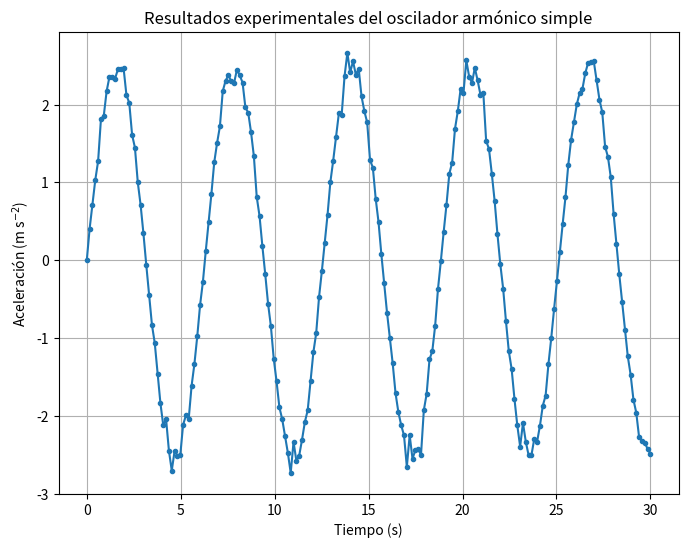
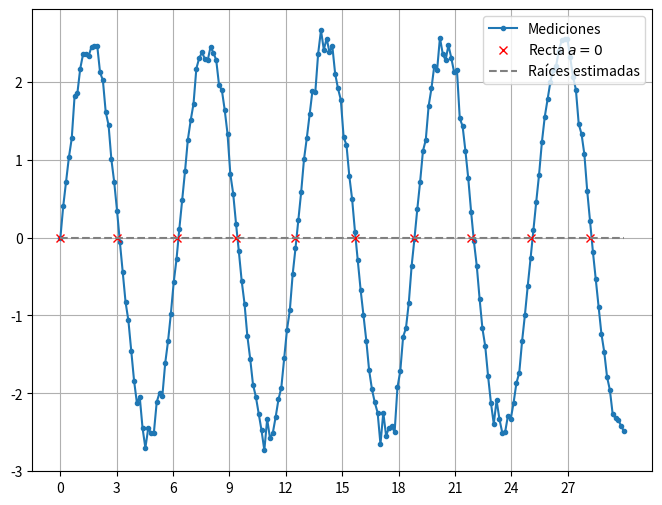
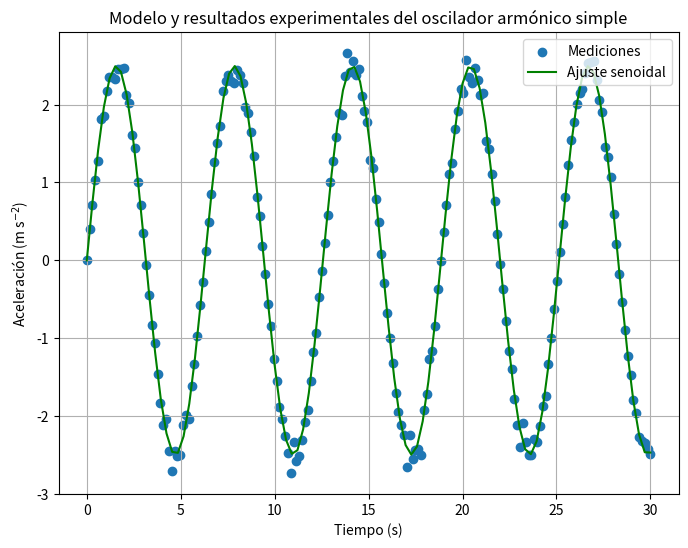
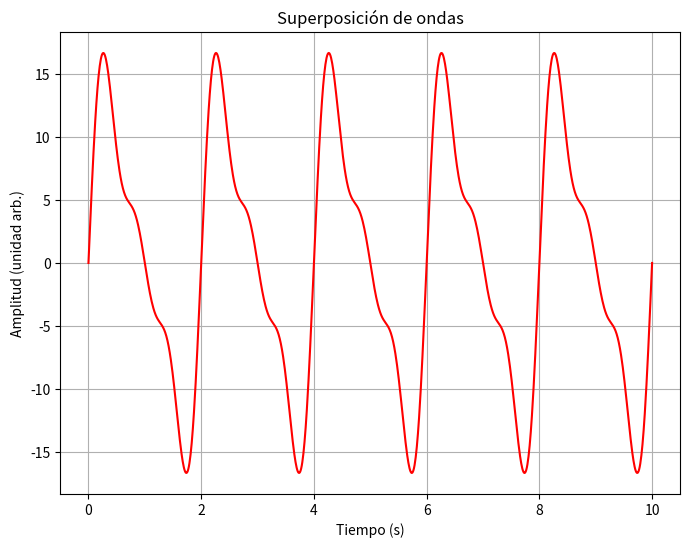
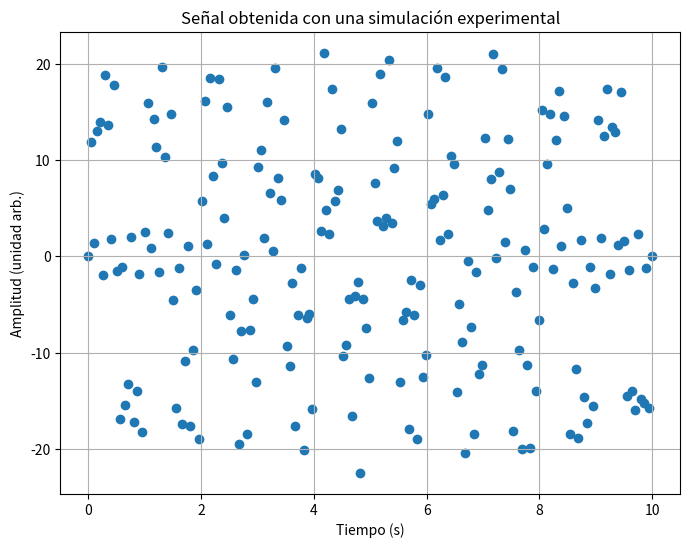
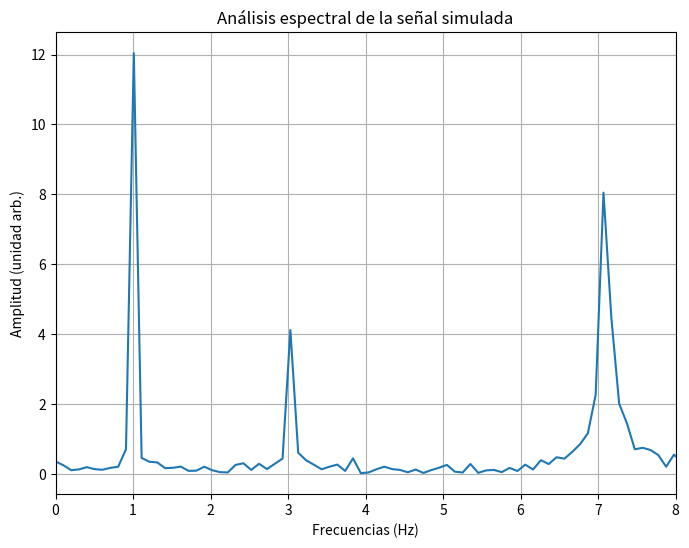

The script that saved these images, in order:
import numpy as np
import matplotlib.pyplot as plt
from scipy.optimize import curve_fit

t = np.array([
  0.00000000,  0.15075377,  0.30150754,  0.45226131,  0.60301508,  0.75376884,
  0.90452261,  1.05527638,  1.20603015,  1.35678392,  1.50753769,  1.65829146,
  1.80904523,  1.95979899,  2.11055276,  2.26130653,  2.41206030,  2.56281407,
  2.71356784,  2.86432161,  3.01507538,  3.16582915,  3.31658291,  3.46733668,
  3.61809045,  3.76884422,  3.91959799,  4.07035176,  4.22110553,  4.37185930,
  4.52261307,  4.67336683,  4.82412060,  4.97487437,  5.12562814,  5.27638191,
  5.42713568,  5.57788945,  5.72864322,  5.87939698,  6.03015075,  6.18090452,
  6.33165829,  6.48241206,  6.63316583,  6.78391960,  6.93467337,  7.08542714,
  7.23618090,  7.38693467,  7.53768844,  7.68844221,  7.83919598,  7.98994975,
  8.14070352,  8.29145729,  8.44221106,  8.59296482,  8.74371859,  8.89447236,
  9.04522613,  9.19597990,  9.34673367,  9.49748744,  9.64824121,  9.79899497,
  9.94974874, 10.10050251, 10.25125628, 10.40201005, 10.55276382, 10.70351759,
 10.85427136, 11.00502513, 11.15577889, 11.30653266, 11.45728643, 11.60804020,
 11.75879397, 11.90954774, 12.06030151, 12.21105528, 12.36180905, 12.51256281,
 12.66331658, 12.81407035, 12.96482412, 13.11557789, 13.26633166, 13.41708543,
 13.56783920, 13.71859296, 13.86934673, 14.02010050, 14.17085427, 14.32160804,
 14.47236181, 14.62311558, 14.77386935, 14.92462312, 15.07537688, 15.22613065,
 15.37688442, 15.52763819, 15.67839196, 15.82914573, 15.97989950, 16.13065327,
 16.28140704, 16.43216080, 16.58291457, 16.73366834, 16.88442211, 17.03517588,
 17.18592965, 17.33668342, 17.48743719, 17.63819095, 17.78894472, 17.93969849,
 18.09045226, 18.24120603, 18.39195980, 18.54271357, 18.69346734, 18.84422111,
 18.99497487, 19.14572864, 19.29648241, 19.44723618, 19.59798995, 19.74874372,
 19.89949749, 20.05025126, 20.20100503, 20.35175879, 20.50251256, 20.65326633,
 20.80402010, 20.95477387, 21.10552764, 21.25628141, 21.40703518, 21.55778894,
 21.70854271, 21.85929648, 22.01005025, 22.16080402, 22.31155779, 22.46231156,
 22.61306533, 22.76381910, 22.91457286, 23.06532663, 23.21608040, 23.36683417,
 23.51758794, 23.66834171, 23.81909548, 23.96984925, 24.12060302, 24.27135678,
 24.42211055, 24.57286432, 24.72361809, 24.87437186, 25.02512563, 25.17587940,
 25.32663317, 25.47738693, 25.62814070, 25.77889447, 25.92964824, 26.08040201,
 26.23115578, 26.38190955, 26.53266332, 26.68341709, 26.83417085, 26.98492462,
 27.13567839, 27.28643216, 27.43718593, 27.58793970, 27.73869347, 27.88944724,
 28.04020101, 28.19095477, 28.34170854, 28.49246231, 28.64321608, 28.79396985,
 28.94472362, 29.09547739, 29.24623116, 29.39698492, 29.54773869, 29.69849246,
 29.84924623, 30.00000000
 ])

a = np.array([
  0.00000000,  0.40497214,  0.71415522,  1.03200431,  1.27363042,  1.81425671,
  1.85675167,  2.17108492,  2.35670522,  2.35813598,  2.33540951,  2.45491535,
  2.46154630,  2.46542309,  2.12223272,  2.02097624,  1.61087076,  1.44746243,
  1.00359642,  0.71226631,  0.34455922, -0.05784441, -0.44371182, -0.82737133,
 -1.06423051, -1.45632000, -1.83605847, -2.12103625, -2.04226184, -2.44598014,
 -2.70193610, -2.45133867, -2.50802833, -2.50684541, -2.11453370, -1.99230643,
 -2.03251200, -1.61319752, -1.33156093, -0.97857875, -0.57542546, -0.27523186,
  0.11602737,  0.48853130,  0.85350510,  1.25853218,  1.50678002,  1.71948063,
  2.17197972,  2.30625249,  2.37865906,  2.29706623,  2.27585842,  2.44944051,
  2.37635318,  2.28340655,  1.96312104,  1.89637704,  1.64291029,  1.33479670,
  0.81536578,  0.56638619,  0.18009211, -0.17660364, -0.55605288, -0.84667808,
 -1.26283885, -1.55513034, -1.88843594, -2.04224384, -2.26004812, -2.47539843,
 -2.73224153, -2.33115291, -2.57777558, -2.50783045, -2.30376492, -2.07720724,
 -1.92595437, -1.55062702, -1.18211968, -0.93475317, -0.47370520, -0.13684770,
  0.22833891,  0.58283305,  1.00469714,  1.28071424,  1.58963847,  1.88819940,
  1.87004591,  2.36302134,  2.66349373,  2.41412927,  2.55775123,  2.38312964,
  2.46247140,  2.10615960,  1.91721245,  1.77036242,  1.28852640,  1.19107698,
  0.79185714,  0.49200930,  0.07793315, -0.29303242, -0.67248080, -0.99666390,
 -1.32275108, -1.70518328, -1.94874941, -2.11781135, -2.24945473, -2.65383490,
 -2.24753235, -2.54923478, -2.43979331, -2.42555269, -2.50015308, -1.92537286,
 -1.71437317, -1.27409468, -1.16394841, -0.83899692, -0.36656987, -0.01329562,
  0.36328067,  0.71513817,  1.11244836,  1.25635250,  1.68879256,  1.91701931,
  2.20490728,  2.15190560,  2.56757730,  2.35887091,  2.27876662,  2.47261134,
  2.30996926,  2.12523256,  2.15315968,  1.53274760,  1.43164832,  1.11204772,
  0.76085860,  0.33422698, -0.05000484, -0.36263633, -0.78366509, -1.16764450,
 -1.39687883, -1.78108799, -2.12156833, -2.39246458, -2.09020856, -2.33039570,
 -2.50594874, -2.50149883, -2.29139081, -2.32906861, -2.12388431, -1.86793226,
 -1.73717422, -1.33160989, -0.99401124, -0.62005687, -0.26633938,  0.10322754,
  0.46026223,  0.80904172,  1.22745326,  1.54942620,  1.77719516,  2.00155955,
  2.14843124,  2.20258678,  2.40340870,  2.53789573,  2.55076860,  2.55658380,
  2.31546754,  2.06515810,  1.90043100,  1.46001769,  1.32882314,  1.06837782,
  0.59857451,  0.21141518, -0.17897626, -0.53160285, -0.89658340, -1.23244691,
 -1.46747704, -1.78945000, -1.95768228, -2.27211271, -2.32002611, -2.34237665,
 -2.42382686, -2.48685749
  ])

plt.figure(figsize=(8,6),dpi=100)
plt.plot(t, a, ".-")
plt.title('Resultados experimentales del oscilador armónico simple')
plt.xlabel('Tiempo (s)')
plt.ylabel('Aceleración (m s$^{-2}$)')
plt.grid()
plt.show()

i0 = np.nonzero(a[0:-1]*a[1:]<=0)[0]

plt.figure(figsize=(8,6),dpi=100)
plt.plot(t,a, ".-", label="Mediciones")
plt.plot(t[i0], np.zeros_like(t[i0]), "x", color="red", label="Recta $a=0$")
plt.plot(t,np.zeros_like(t), "--", color="gray", label="Raíces estimadas")
plt.xticks(np.arange(0, 30, 3))
plt.grid()
plt.legend(loc='upper right')
plt.show()

ceros = t[i0]
diffceros = ceros[1:]-ceros[0:-1]
period_mean = 2*np.mean(diffceros)
period_sem = 2*np.std(diffceros)/np.sqrt(len(diffceros))

print(' T (media):', period_mean)
print('dT (error estándar):', period_sem)

def at(t,B,w0,phi):
  return B*np.cos(w0*t+phi)

popt, pcov = curve_fit(at, t, a, p0 = (2.5, 1.0, -np.pi/2 + 2*np.pi))

B = popt[0]
w0 = popt[1]
phi = popt[2]

dB = np.sqrt(pcov[0,0])
dw0 = np.sqrt(pcov[1,1])
dphi = np.sqrt(pcov[2,2])

print('   B = ', B)
print('  dB = ', dB)

print('  w0 = ', w0)
print(' dw0 = ', dw0)

print(' phi = ', phi)
print('dphi = ', dphi)

axis = np.linspace(0, 30, 100)
plt.figure(figsize=(8,6),dpi=100)
plt.scatter(t, a, label="Mediciones")
plt.plot(axis, at(axis, *popt), 'g-', label="Ajuste senoidal")
plt.title('Modelo y resultados experimentales del oscilador armónico simple')
plt.xlabel('Tiempo (s)')
plt.ylabel('Aceleración (m s$^{-2}$)')
plt.grid()
plt.legend(loc='upper right')
plt.show()

m = 1.0
dm = 0.1

k = m*w0**2
dk = np.sqrt((dm*w0**2)**2+dw0*(2*m*w0)**2)

print(' k = ', k)
print('dk = ', dk)

def single(t,A,w0,phi):
  return A*np.sin(w0*t+phi)

time = np.linspace(0, 10, 1000)
wave = single(time,12,np.pi,0) + single(time,6,2*np.pi,0) + single(time,3,3*np.pi,0)

plt.figure(figsize=(8,6),dpi=100)
plt.plot(time, wave, 'r-')
plt.title('Superposición de ondas')
plt.xlabel('Tiempo (s)')
plt.ylabel('Amplitud (unidad arb.)')
plt.grid()
plt.show()

def single(t,A,w0,phi):
  return A*np.sin(w0*t+phi)

def random_wave(t):
  mu = single(time,12,2*np.pi,0) + single(time,4,3*2*np.pi,0) + single(time,10,7*2*np.pi,0)
  return np.random.normal(mu, np.abs(mu)*0.1)

N = 200
T = 10.0 / 200.0
time = np.linspace(0.0, N*T, N)
wave = random_wave(time)

plt.figure(figsize=(8,6),dpi=100)
plt.scatter(time, wave)
plt.title('Señal obtenida con una simulación experimental')
plt.xlabel('Tiempo (s)')
plt.ylabel('Amplitud (unidad arb.)')
plt.grid()
plt.show()

from scipy.fft import fft

xf = np.linspace(0.0, 1.0/(2.0*T), N//2)
yf = fft(wave)

plt.figure(figsize=(8,6),dpi=100)
plt.plot(xf, 2.0/N * np.abs(yf[0:N//2]))
plt.xlim(0,8)
plt.title('Análisis espectral de la señal simulada')
plt.xlabel('Frecuencias (Hz)')
plt.ylabel('Amplitud (unidad arb.)')
plt.grid()
plt.show()